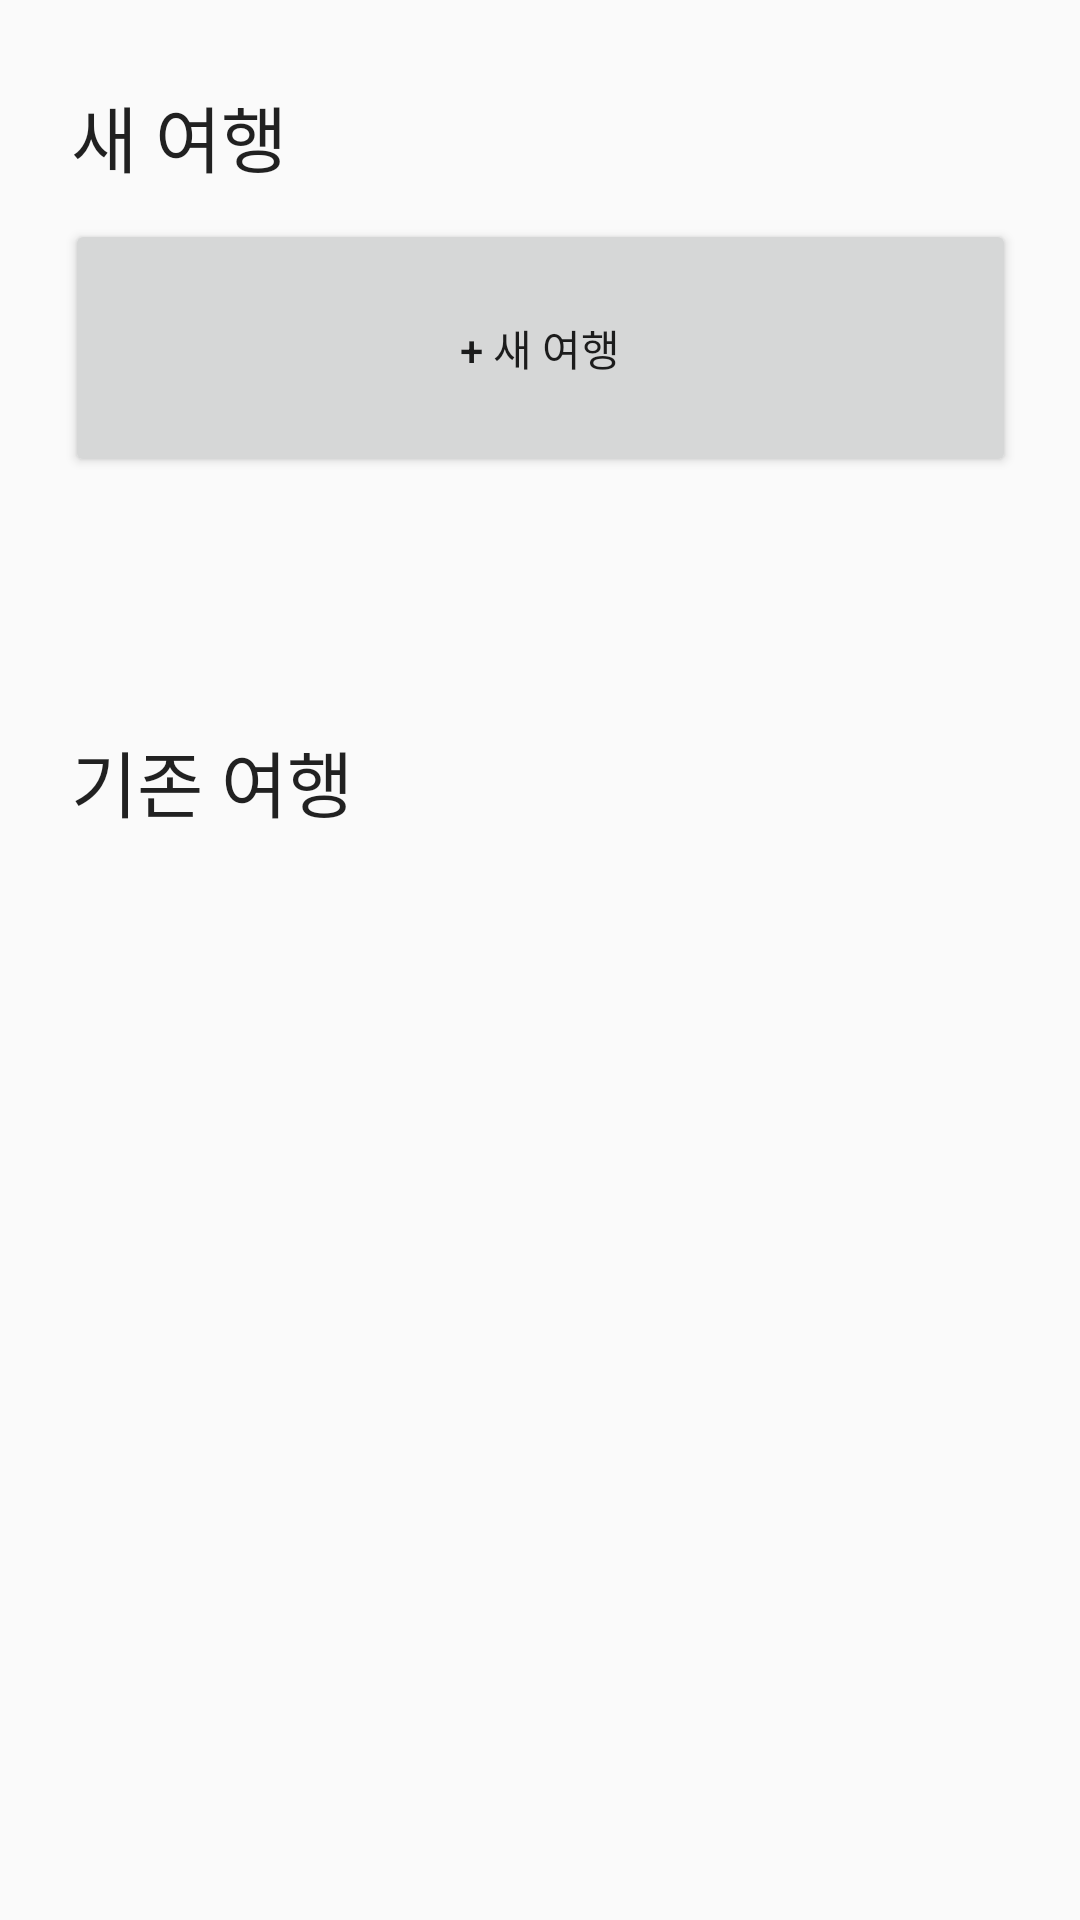

Write the Android layout XML for this screen, with the resource values it uses.
<!-- AndroidManifest.xml: application theme AppTheme -->
<!-- res/layout/activity_triplist.xml -->
<?xml version="1.0" encoding="utf-8"?>
<android.support.constraint.ConstraintLayout xmlns:android="http://schemas.android.com/apk/res/android"
    xmlns:app="http://schemas.android.com/apk/res-auto"
    xmlns:tools="http://schemas.android.com/tools"
    android:layout_width="match_parent"
    android:layout_height="match_parent"
    tools:context="com.example.heo.tiptrip.TriplistActivity">

    <Button
        android:id="@+id/new_trip_button"
        android:layout_width="317dp"
        android:layout_height="86dp"
        android:layout_marginBottom="8dp"
        android:layout_marginEnd="8dp"
        android:layout_marginLeft="8dp"
        android:layout_marginRight="8dp"
        android:layout_marginStart="8dp"
        android:layout_marginTop="8dp"
        android:onClick="onButtonClick_newtrip"
        android:text="+ 새 여행"
        app:layout_constraintBottom_toBottomOf="parent"
        app:layout_constraintLeft_toLeftOf="parent"
        app:layout_constraintRight_toRightOf="parent"
        app:layout_constraintTop_toTopOf="parent"
        app:layout_constraintVertical_bias="0.121" />

    <TextView
        android:id="@+id/existing_trip_text"
        android:layout_width="97dp"
        android:layout_height="42dp"
        android:layout_marginBottom="8dp"
        android:layout_marginEnd="8dp"
        android:layout_marginLeft="8dp"
        android:layout_marginRight="8dp"
        android:layout_marginStart="8dp"
        android:layout_marginTop="8dp"
        android:text="기존 여행"
        android:textAppearance="@style/TextAppearance.AppCompat.Headline"
        app:layout_constraintBottom_toBottomOf="parent"
        app:layout_constraintHorizontal_bias="0.063"
        app:layout_constraintLeft_toLeftOf="parent"
        app:layout_constraintRight_toRightOf="parent"
        app:layout_constraintTop_toTopOf="parent"
        app:layout_constraintVertical_bias="0.403" />

    <TextView
        android:id="@+id/new_trip_text"
        android:layout_width="97dp"
        android:layout_height="42dp"
        android:layout_marginBottom="8dp"
        android:layout_marginEnd="8dp"
        android:layout_marginLeft="8dp"
        android:layout_marginRight="8dp"
        android:layout_marginStart="8dp"
        android:layout_marginTop="8dp"
        android:text="새 여행"
        android:textAppearance="@style/TextAppearance.AppCompat.Headline"
        app:layout_constraintBottom_toBottomOf="parent"
        app:layout_constraintHorizontal_bias="0.063"
        app:layout_constraintLeft_toLeftOf="parent"
        app:layout_constraintRight_toRightOf="parent"
        app:layout_constraintTop_toTopOf="parent"
        app:layout_constraintVertical_bias="0.034" />

    <ListView
        android:id="@+id/existing_trip_listview"
        android:layout_width="327dp"
        android:layout_height="271dp"
        android:layout_marginBottom="8dp"
        android:layout_marginLeft="8dp"
        android:layout_marginRight="8dp"
        android:layout_marginTop="8dp"
        android:headerDividersEnabled="false"
        android:scrollbars="horizontal"
        app:layout_constraintBottom_toBottomOf="parent"
        app:layout_constraintHorizontal_bias="0.512"
        app:layout_constraintLeft_toLeftOf="parent"
        app:layout_constraintRight_toRightOf="parent"
        app:layout_constraintTop_toTopOf="parent"
        app:layout_constraintVertical_bias="0.875" />

</android.support.constraint.ConstraintLayout>
<!-- resources referenced by this layout -->
<resources>
  <style name="AppTheme" parent="Theme.AppCompat.Light.DarkActionBar">
          
          <item name="colorPrimary">@color/colorPrimary</item>
          <item name="colorPrimaryDark">@color/colorPrimaryDark</item>
          <item name="colorAccent">@color/colorAccent</item>
      </style>
  <color name="colorPrimary">#0062B6</color>
  <color name="colorPrimaryDark">#303F9F</color>
  <color name="colorAccent">#FF4081</color>
</resources>
